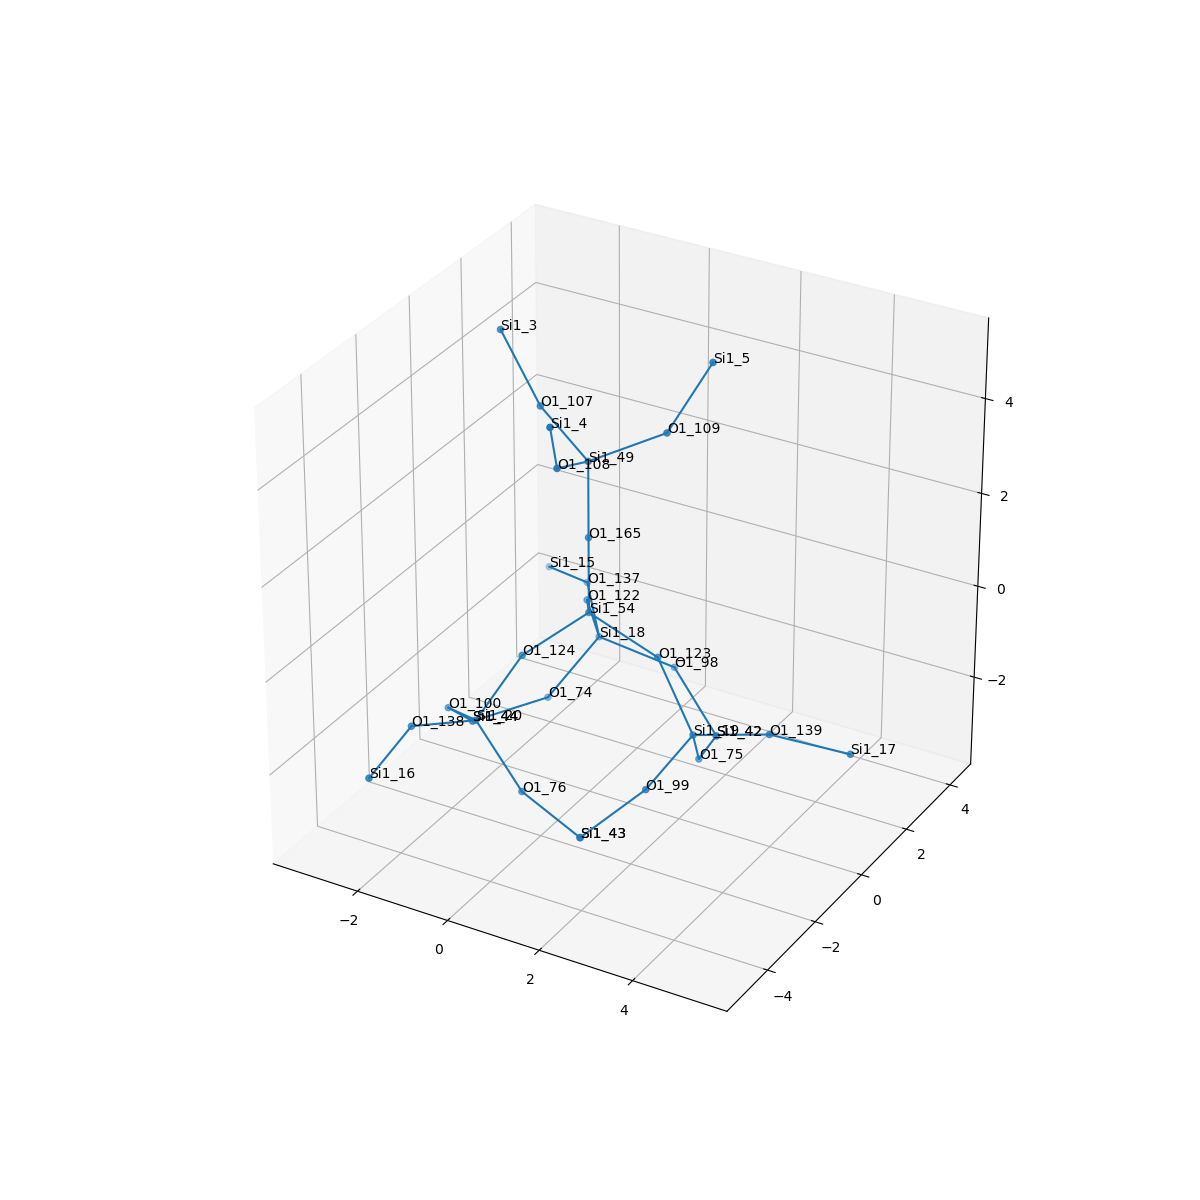

Data behind this chart, as committed beside it:
, neighbor_num, isite, atom, x, y, z, front_index
0, 0, 54, Si1, 0.0, 0.0, 0.0, 
1, 1, 165, O1, 0.0, 0.0, 1.607, 0.0
2, 1, 122, O1, -0.7587, 1.314, -0.5391, 0.0
3, 1, 124, O1, -0.7587, -1.314, -0.5391, 0.0
4, 1, 123, O1, 1.517, 0.0, -0.5391, 0.0
5, 2, 49, Si1, 0.0, 0.0, 3.214, 1.0
6, 2, 18, Si1, -0.9927, 2.233, -1.84, 2.0
7, 2, 20, Si1, -1.438, -1.976, -1.84, 3.0
8, 2, 19, Si1, 2.431, -0.257, -1.84, 4.0
9, 3, 107, O1, -1.386, 0.6186, 3.753, 5.0
10, 3, 108, O1, 0.157, -1.509, 3.753, 5.0
11, 3, 109, O1, 1.229, 0.8906, 3.753, 5.0
12, 3, 137, O1, -1.941, 3.477, -1.459, 6.0
13, 3, 74, O1, -1.693, 1.358, -2.996, 6.0
14, 3, 98, O1, 0.4255, 2.78, -2.372, 6.0
15, 3, 100, O1, -2.62, -1.021, -2.372, 7.0
16, 3, 138, O1, -2.041, -3.419, -1.459, 7.0
17, 3, 76, O1, -0.3297, -2.145, -2.996, 7.0
18, 3, 139, O1, 3.982, -0.05804, -1.459, 8.0
19, 3, 75, O1, 2.023, 0.7872, -2.996, 8.0
20, 3, 99, O1, 2.195, -1.758, -2.372, 8.0
21, 4, 3, Si1, -2.324, 0.7562, 5.054, 9.0
22, 4, 4, Si1, 0.5072, -2.391, 5.054, 10.0
23, 4, 5, Si1, 1.817, 1.635, 5.054, 11.0
24, 4, 15, Si1, -3.276, 4.291, -1.84, 12.0
25, 4, 44, Si1, -2.812, 0.252, -3.338, 13.0
26, 4, 42, Si1, 1.624, 2.309, -3.338, 14.0
27, 4, 44, Si1, -2.812, 0.252, -3.338, 15.0
28, 4, 16, Si1, -2.079, -4.983, -1.84, 16.0
29, 4, 43, Si1, 1.188, -2.561, -3.338, 17.0
30, 4, 17, Si1, 5.354, 0.6912, -1.84, 18.0
31, 4, 42, Si1, 1.624, 2.309, -3.338, 19.0
32, 4, 43, Si1, 1.188, -2.561, -3.338, 20.0
